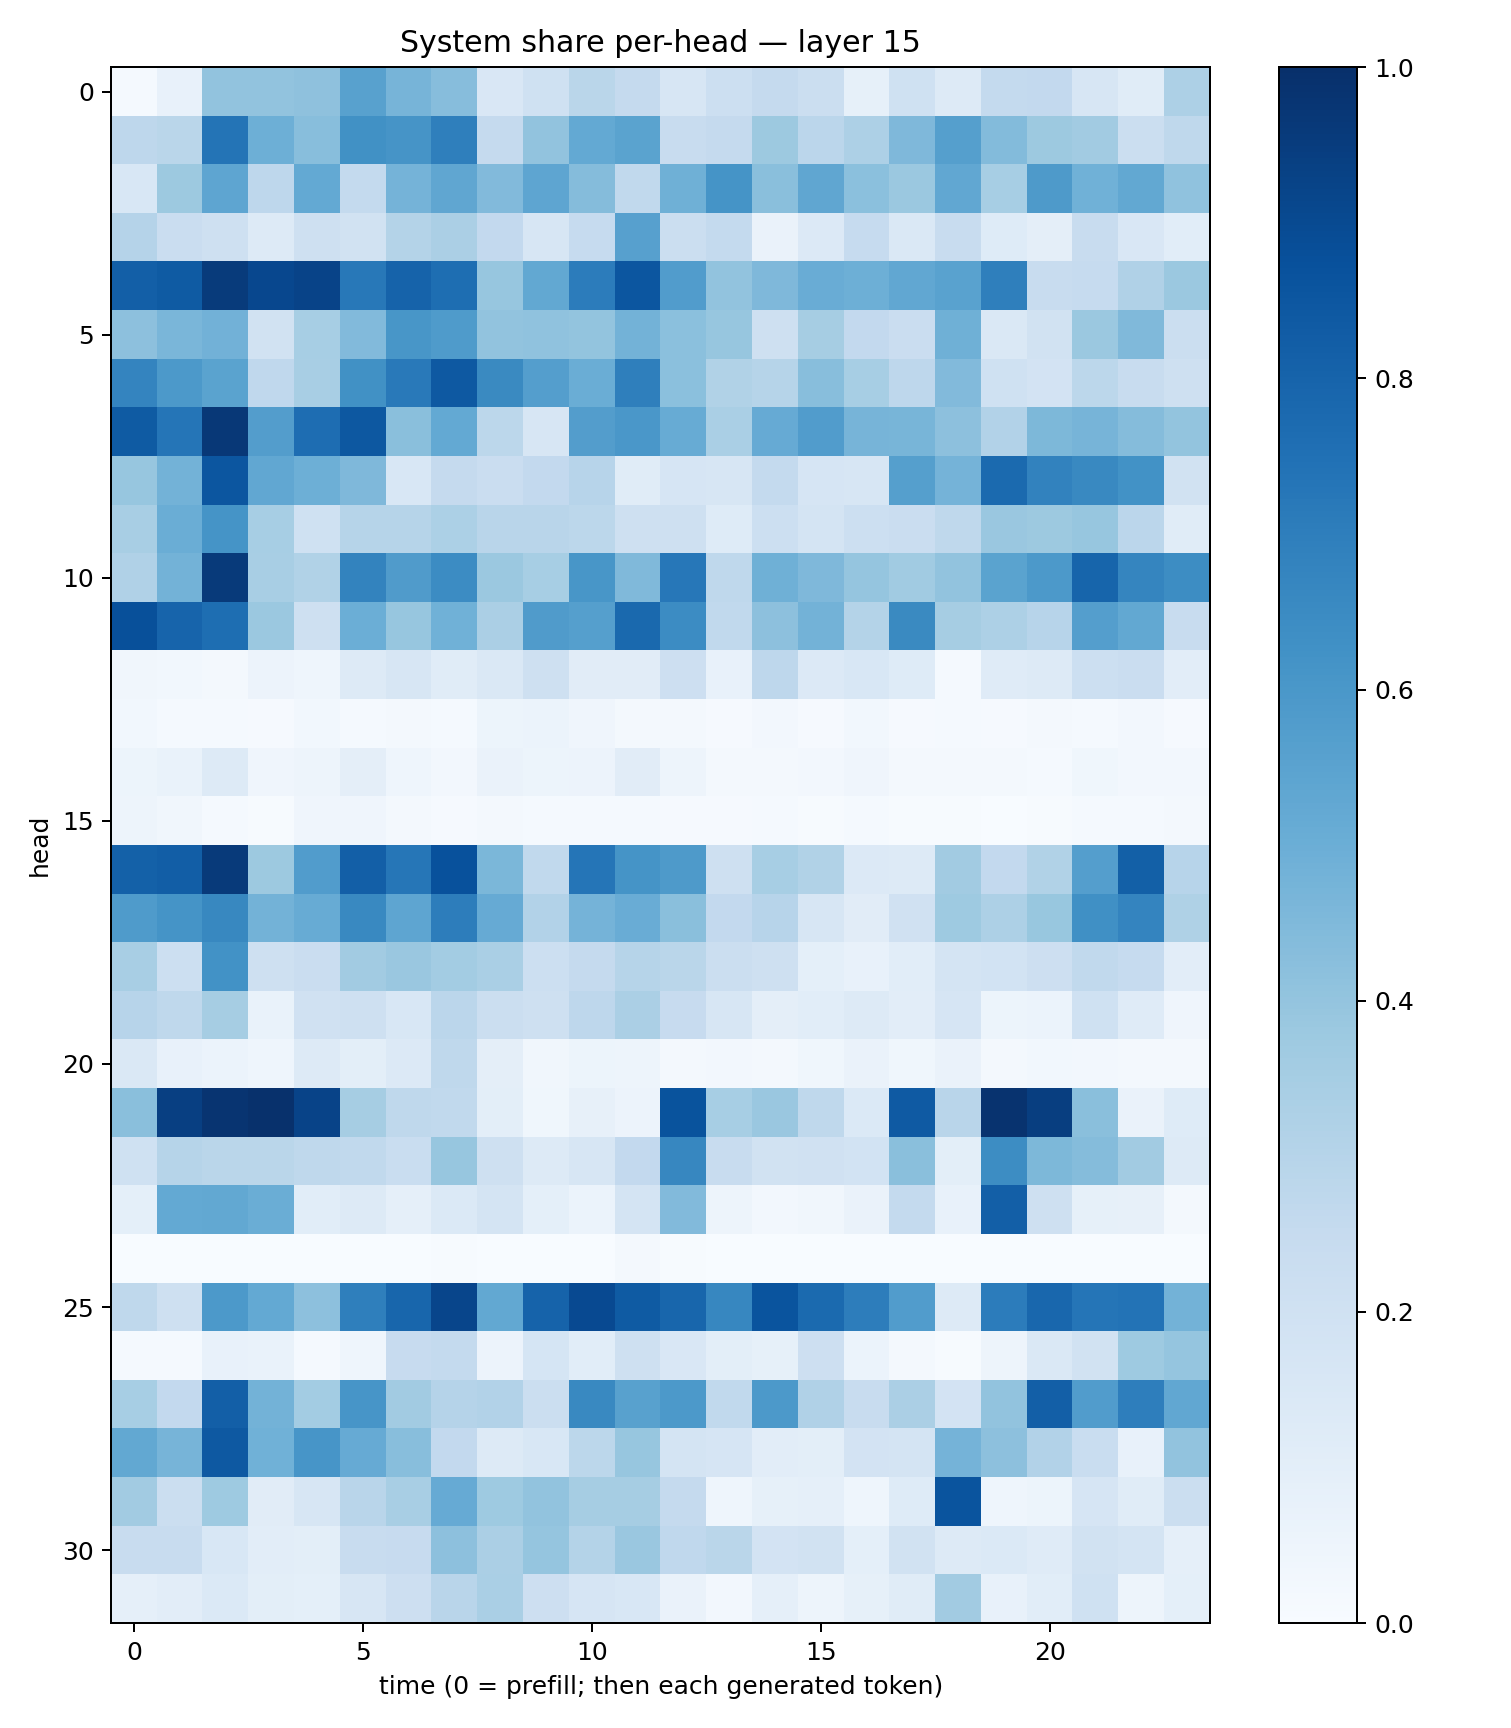

The file beside this chart, header and first rows:
0.014994043, 0.075692244, 0.40531296, 0.40377268, 0.41356695, 0.555011, 0.47029072, 0.4305226, 0.15167019, 0.2019634, 0.28531307, 0.2500519, 0.16228391, 0.21488267, 0.2524215, 0.22276565, 0.08540725, 0.20234628, 0.12677188, 0.2549426, 0.2606309, 0.16385314, 0.11356251, 0.3264184
0.277, 0.286, 0.7368, 0.4944, 0.4289, 0.6283, 0.6113, 0.6936, 0.2535, 0.4048, 0.5214, 0.5488, 0.2369, 0.2508, 0.3789, 0.2851, 0.325, 0.4512, 0.5642, 0.4402, 0.3757, 0.3609, 0.2256, 0.2727
0.1549, 0.3753, 0.5355, 0.2743, 0.5208, 0.2576, 0.475, 0.5318, 0.443, 0.5362, 0.4356, 0.2656, 0.4901, 0.614, 0.4225, 0.5341, 0.4202, 0.3822, 0.5293, 0.3451, 0.5883, 0.4859, 0.5244, 0.4073
0.3035, 0.2287, 0.2071, 0.1258, 0.2106, 0.19, 0.3049, 0.3354, 0.259, 0.1579, 0.2471, 0.5605, 0.2253, 0.2571, 0.0643, 0.1329, 0.247, 0.145, 0.2409, 0.1225, 0.09432, 0.2415, 0.151, 0.1079
0.818, 0.8345, 0.9552, 0.907, 0.9241, 0.7224, 0.803, 0.7597, 0.3916, 0.525, 0.7043, 0.8521, 0.5775, 0.4024, 0.4522, 0.5061, 0.4955, 0.5306, 0.5528, 0.693, 0.2383, 0.2464, 0.3185, 0.3806
0.4153, 0.4644, 0.4813, 0.192, 0.3451, 0.4436, 0.6018, 0.584, 0.4058, 0.4091, 0.4004, 0.4784, 0.4184, 0.3921, 0.205, 0.3514, 0.2601, 0.2296, 0.4904, 0.1448, 0.1907, 0.381, 0.4486, 0.2242
0.6729, 0.5913, 0.5471, 0.2679, 0.3414, 0.6253, 0.7178, 0.8399, 0.6533, 0.5696, 0.5036, 0.6937, 0.419, 0.314, 0.3005, 0.427, 0.3475, 0.2756, 0.4439, 0.2003, 0.1825, 0.2794, 0.2354, 0.2061
0.8322, 0.7322, 0.9687, 0.5736, 0.7654, 0.8468, 0.4221, 0.5204, 0.2796, 0.1587, 0.5739, 0.6002, 0.508, 0.3371, 0.5141, 0.5749, 0.4709, 0.4681, 0.417, 0.3118, 0.4547, 0.4722, 0.4337, 0.4011
0.3919, 0.4767, 0.8553, 0.5284, 0.4922, 0.4508, 0.1527, 0.252, 0.2276, 0.2601, 0.295, 0.117, 0.1675, 0.1614, 0.2554, 0.1664, 0.1583, 0.5651, 0.475, 0.775, 0.6805, 0.6598, 0.6221, 0.1949
0.3405, 0.5035, 0.617, 0.345, 0.2007, 0.2993, 0.299, 0.3309, 0.2903, 0.2893, 0.2808, 0.2093, 0.2106, 0.1235, 0.2171, 0.1745, 0.2156, 0.2298, 0.2712, 0.3867, 0.3767, 0.3944, 0.2814, 0.1137
0.3201, 0.4787, 0.9607, 0.3426, 0.3162, 0.6759, 0.5794, 0.6465, 0.3791, 0.3438, 0.6049, 0.4481, 0.7254, 0.2708, 0.4918, 0.4529, 0.397, 0.3654, 0.403, 0.5483, 0.5907, 0.7952, 0.671, 0.6412
0.8783, 0.7998, 0.7593, 0.3811, 0.2099, 0.4997, 0.3921, 0.4871, 0.3348, 0.5801, 0.5631, 0.7805, 0.6454, 0.2653, 0.4173, 0.4781, 0.308, 0.6536, 0.3513, 0.3265, 0.2946, 0.5679, 0.5273, 0.2365
0.03155, 0.02773, 0.02096, 0.05471, 0.0433, 0.131, 0.164, 0.1156, 0.1466, 0.2096, 0.1114, 0.1097, 0.2135, 0.07724, 0.2773, 0.1348, 0.1548, 0.1243, 0.01226, 0.1196, 0.1296, 0.2185, 0.2278, 0.1053
0.02818, 0.01484, 0.01265, 0.009079, 0.02785, 0.01445, 0.02081, 0.01369, 0.05323, 0.06158, 0.04065, 0.01879, 0.01791, 0.01038, 0.02412, 0.01074, 0.02894, 0.01134, 0.01301, 0.008739, 0.01987, 0.01381, 0.02414, 0.01046
0.05381, 0.06971, 0.1326, 0.04009, 0.04992, 0.09747, 0.04677, 0.02583, 0.06349, 0.05123, 0.05707, 0.1119, 0.04738, 0.02211, 0.0213, 0.0237, 0.04064, 0.02093, 0.02002, 0.02253, 0.01518, 0.03619, 0.02511, 0.02387
0.05054, 0.03197, 0.01331, 0.007253, 0.04143, 0.04079, 0.02075, 0.007886, 0.01689, 0.01355, 0.01313, 0.01492, 0.009729, 0.009137, 0.01311, 0.006742, 0.01316, 0.006581, 0.00587, 0.002201, 0.006439, 0.01273, 0.01279, 0.01625
0.8098, 0.8214, 0.9585, 0.3782, 0.5746, 0.8182, 0.7292, 0.8736, 0.4595, 0.2628, 0.732, 0.6134, 0.5893, 0.204, 0.3456, 0.3138, 0.1332, 0.1264, 0.3618, 0.2598, 0.3142, 0.5681, 0.815, 0.2962
0.582, 0.6157, 0.6635, 0.48, 0.5106, 0.6592, 0.539, 0.7012, 0.5155, 0.311, 0.4728, 0.5074, 0.4255, 0.2596, 0.2953, 0.1598, 0.1107, 0.1956, 0.372, 0.3275, 0.388, 0.6321, 0.6756, 0.3218
0.3431, 0.2177, 0.6217, 0.2103, 0.2287, 0.3625, 0.3846, 0.3583, 0.3378, 0.2155, 0.251, 0.2997, 0.2861, 0.2222, 0.2047, 0.09206, 0.07212, 0.1078, 0.1794, 0.1856, 0.2113, 0.2649, 0.2487, 0.1047
0.296, 0.2708, 0.3498, 0.06729, 0.1988, 0.2064, 0.1548, 0.2813, 0.2251, 0.2054, 0.2743, 0.3339, 0.2434, 0.1573, 0.09446, 0.1075, 0.1322, 0.1034, 0.1652, 0.05425, 0.06001, 0.2008, 0.1184, 0.04296
0.1453, 0.07743, 0.06249, 0.04315, 0.1293, 0.1002, 0.1331, 0.2716, 0.09497, 0.03295, 0.05406, 0.04764, 0.02097, 0.02487, 0.0234, 0.03548, 0.06557, 0.03835, 0.0656, 0.01617, 0.02921, 0.02663, 0.02137, 0.02068
0.4256, 0.9406, 0.9819, 0.9957, 0.9222, 0.3508, 0.2717, 0.2619, 0.09851, 0.03848, 0.07916, 0.05715, 0.8643, 0.3442, 0.383, 0.2733, 0.1369, 0.8382, 0.2914, 0.9858, 0.9428, 0.4236, 0.06349, 0.1244
0.2006, 0.298, 0.2873, 0.2857, 0.2715, 0.2636, 0.2331, 0.3945, 0.2066, 0.127, 0.1612, 0.2601, 0.6671, 0.24, 0.1879, 0.1959, 0.185, 0.4236, 0.1008, 0.6428, 0.4566, 0.4358, 0.3616, 0.131
0.091, 0.5229, 0.5249, 0.5036, 0.1065, 0.1314, 0.08886, 0.1395, 0.1785, 0.09022, 0.0617, 0.1768, 0.4427, 0.04754, 0.02709, 0.03423, 0.06391, 0.2551, 0.07476, 0.8196, 0.206, 0.08389, 0.08177, 0.02134
0.001009, 0.0006909, 7.5407675e-05, 0.0003602, 0.0001589, 0.0008392, 0.00264, 0.004216, 0.0004947, 0.0009256, 0.00032, 0.01703, 0.004038, 0.0005381, 0.0002797, 0.0003086, 6.061422e-05, 0.0001933, 0.00165, 3.1525975e-05, 2.0200254e-05, 0.0004085, 0.0004745, 0.0009541
0.2707, 0.2048, 0.5917, 0.5233, 0.4147, 0.6926, 0.792, 0.9177, 0.5266, 0.8045, 0.9015, 0.8324, 0.7926, 0.6656, 0.8631, 0.7765, 0.702, 0.5772, 0.1319, 0.7053, 0.7884, 0.7321, 0.742, 0.4779
0.01382, 0.01445, 0.07076, 0.06893, 0.01256, 0.04411, 0.2432, 0.2569, 0.05757, 0.1692, 0.1086, 0.2094, 0.151, 0.09799, 0.08422, 0.2124, 0.06062, 0.02051, 0.00733, 0.04753, 0.1483, 0.1893, 0.3715, 0.3946
0.3471, 0.2613, 0.8189, 0.4771, 0.3585, 0.6069, 0.3613, 0.3039, 0.31, 0.2236, 0.6599, 0.5578, 0.5902, 0.2645, 0.5922, 0.3172, 0.2404, 0.3359, 0.1809, 0.4035, 0.8169, 0.5779, 0.6954, 0.5286
0.5265, 0.4709, 0.8401, 0.4851, 0.6073, 0.5139, 0.4284, 0.2604, 0.1288, 0.1545, 0.279, 0.3937, 0.1753, 0.1665, 0.1018, 0.09867, 0.1801, 0.1754, 0.4765, 0.4178, 0.3086, 0.2329, 0.07512, 0.4026
0.3605, 0.2202, 0.3743, 0.1121, 0.1603, 0.2925, 0.3403, 0.5127, 0.375, 0.4045, 0.3511, 0.3498, 0.2537, 0.0448, 0.08413, 0.08608, 0.04577, 0.1248, 0.8605, 0.04531, 0.05447, 0.1648, 0.1166, 0.2189
0.2398, 0.2371, 0.156, 0.1033, 0.09939, 0.2385, 0.2433, 0.4157, 0.3359, 0.3956, 0.3049, 0.3862, 0.2693, 0.2883, 0.182, 0.1945, 0.09252, 0.1924, 0.1279, 0.1381, 0.1179, 0.1939, 0.1748, 0.08937
0.08624, 0.1051, 0.1379, 0.1014, 0.09239, 0.1617, 0.212, 0.2898, 0.3364, 0.2119, 0.1675, 0.1562, 0.06465, 0.02527, 0.08794, 0.04993, 0.08259, 0.1169, 0.3603, 0.07479, 0.1094, 0.2001, 0.04979, 0.09292
